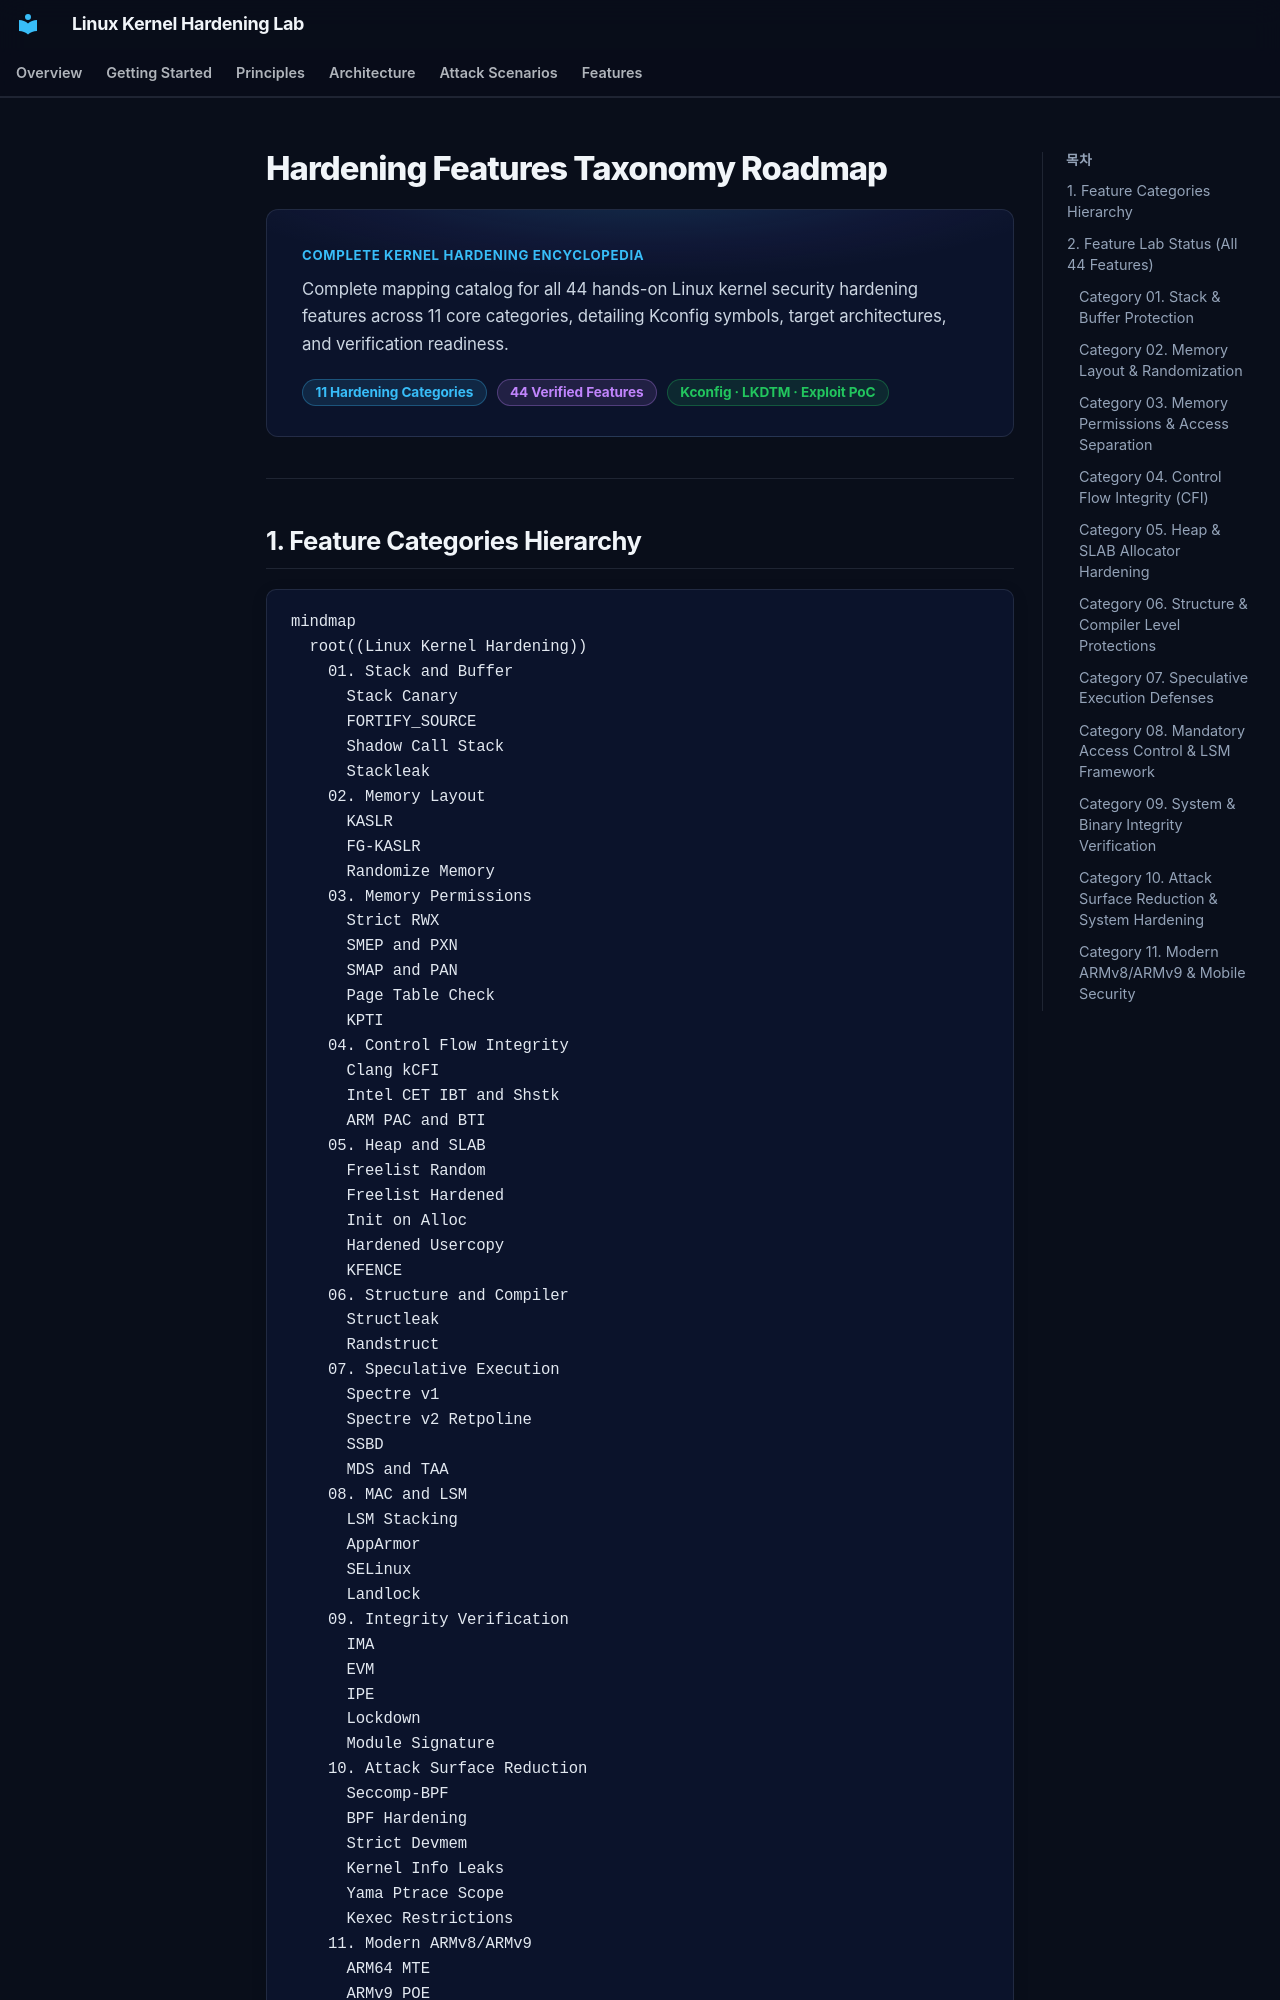

repository: auking45/linux-kernel-hardening-lab · page: en/features/index.html · generator: mkdocs

# Hardening Features Taxonomy Roadmap

<div class="section-hero">
  <div class="section-hero__eyebrow">Complete Kernel Hardening Encyclopedia</div>
  <p class="section-hero__desc">
    Complete mapping catalog for all 44 hands-on Linux kernel security hardening features across 11 core categories, detailing Kconfig symbols, target architectures, and verification readiness.
  </p>
  <div class="section-hero__pills">
    <span class="sl-badge sl-badge--blue">11 Hardening Categories</span>
    <span class="sl-badge sl-badge--purple">44 Verified Features</span>
    <span class="sl-badge sl-badge--green">Kconfig · LKDTM · Exploit PoC</span>
  </div>
</div>

---

## 1. Feature Categories Hierarchy

```mermaid
mindmap
  root((Linux Kernel Hardening))
    01. Stack and Buffer
      Stack Canary
      FORTIFY_SOURCE
      Shadow Call Stack
      Stackleak
    02. Memory Layout
      KASLR
      FG-KASLR
      Randomize Memory
    03. Memory Permissions
      Strict RWX
      SMEP and PXN
      SMAP and PAN
      Page Table Check
      KPTI
    04. Control Flow Integrity
      Clang kCFI
      Intel CET IBT and Shstk
      ARM PAC and BTI
    05. Heap and SLAB
      Freelist Random
      Freelist Hardened
      Init on Alloc
      Hardened Usercopy
      KFENCE
    06. Structure and Compiler
      Structleak
      Randstruct
    07. Speculative Execution
      Spectre v1
      Spectre v2 Retpoline
      SSBD
      MDS and TAA
    08. MAC and LSM
      LSM Stacking
      AppArmor
      SELinux
      Landlock
    09. Integrity Verification
      IMA
      EVM
      IPE
      Lockdown
      Module Signature
    10. Attack Surface Reduction
      Seccomp-BPF
      BPF Hardening
      Strict Devmem
      Kernel Info Leaks
      Yama Ptrace Scope
      Kexec Restrictions
    11. Modern ARMv8/ARMv9
      ARM64 MTE
      ARMv9 POE
      Android AVF and pKVM
      Arm CCA
```

---

## 2. Feature Lab Status (All 44 Features)

### Category 01. Stack & Buffer Protection

| # | Feature Name | Kconfig Symbol | Supported Arch | Status |
| :---: | :--- | :--- | :---: | :---: |
| **01** | [Stack Protector (Canary)](01-stack-protector.md) | `CONFIG_STACKPROTECTOR_STRONG` | x86_64, arm64 | <span class="sl-badge sl-badge--green">Ready</span> |
| **02** | [FORTIFY_SOURCE](02-fortify-source.md) | `CONFIG_FORTIFY_SOURCE` | x86_64, arm64 | <span class="sl-badge sl-badge--green">Ready</span> |
| **03** | [Shadow Call Stack (SCS)](03-shadow-call-stack.md) | `CONFIG_SHADOW_CALL_STACK` | arm64 | <span class="sl-badge sl-badge--green">Ready</span> |
| **04** | [STACKLEAK Plugin](04-stackleak.md) | `CONFIG_GCC_PLUGIN_STACKLEAK` | x86_64, arm64 | <span class="sl-badge sl-badge--green">Ready</span> |
